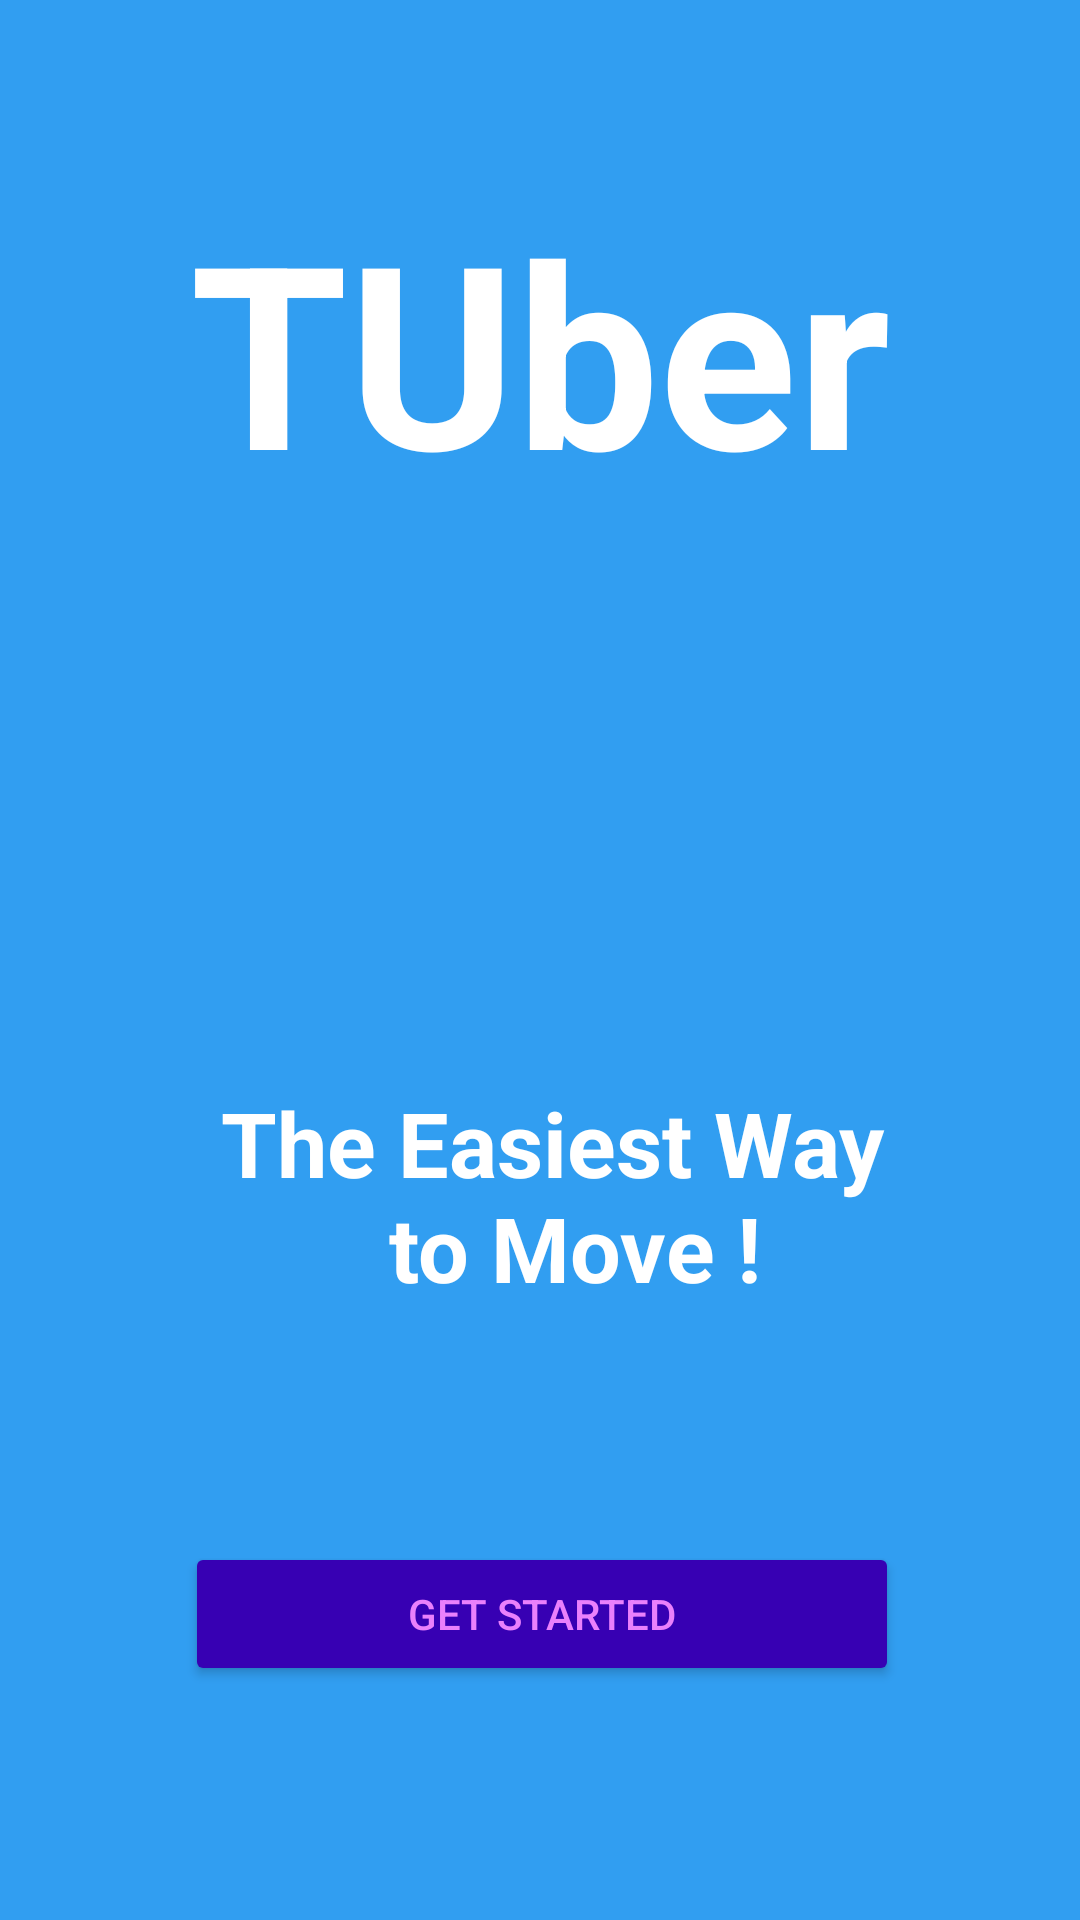

Reconstruct the res/layout file that produces this screen, plus the resources it refers to.
<!-- AndroidManifest.xml: application theme Theme.TUber -->
<!-- res/layout/activity_main.xml -->
<?xml version="1.0" encoding="utf-8"?>
<androidx.constraintlayout.widget.ConstraintLayout xmlns:android="http://schemas.android.com/apk/res/android"
    xmlns:app="http://schemas.android.com/apk/res-auto"
    xmlns:tools="http://schemas.android.com/tools"
    android:layout_width="match_parent"
    android:layout_height="match_parent"
    android:background="@color/background"
     tools:context=".MainActivity">

    <TextView
        android:id="@+id/TUber"
        android:layout_width="263dp"
        android:layout_height="105dp"
        android:layout_marginStart="80dp"
        android:layout_marginTop="60dp"
        android:layout_marginEnd="80dp"
        android:text="@string/tuber"
        android:textColor="@color/white"
        android:textSize="85sp"

        android:textAlignment="center"
        android:fontFamily="a"

        android:textStyle="bold"
        app:layout_constraintEnd_toEndOf="parent"
        app:layout_constraintStart_toStartOf="parent"
        app:layout_constraintTop_toTopOf="parent" />

    <TextView
        android:id="@+id/textView2"
        android:layout_width="wrap_content"
        android:layout_height="wrap_content"
        android:layout_marginStart="127dp"
        android:layout_marginEnd="127dp"
        android:layout_marginBottom="204dp"
        android:text="@string/the_easiest_way_n_to_move"
        android:textAlignment="center"
        android:textColor="@color/white"
        android:textSize="30sp"

        android:textStyle="bold"
        app:layout_constraintBottom_toBottomOf="parent"
        app:layout_constraintEnd_toEndOf="parent"
        app:layout_constraintHorizontal_bias="0.438"
        app:layout_constraintStart_toStartOf="parent" />

    <Button
        android:id="@+id/button"
        android:layout_width="238dp"
        android:layout_height="48dp"
        android:layout_marginStart="159dp"
        android:layout_marginEnd="158dp"
        android:layout_marginBottom="78dp"

        android:backgroundTint="@color/purple_700"

        android:text="@string/get_started"

        android:textColor="#EA80FC"
        app:layout_constraintBottom_toBottomOf="parent"
        app:layout_constraintEnd_toEndOf="parent"
        app:layout_constraintStart_toStartOf="parent" />

    <ImageView
        android:id="@+id/imageView6"
        android:layout_width="669dp"
        android:layout_height="371dp"
        android:layout_marginTop="10dp"
        android:layout_marginBottom="80dp"
        app:layout_constraintBottom_toTopOf="@+id/button"
        app:layout_constraintEnd_toEndOf="parent"
        app:layout_constraintStart_toStartOf="parent"
        app:layout_constraintTop_toBottomOf="@+id/TUber"
        app:layout_constraintVertical_bias="1.0"
        app:srcCompat="@mipmap/ic_launcher_foreground" />



</androidx.constraintlayout.widget.ConstraintLayout>
<!-- resources referenced by this layout -->
<resources>
  <color name="background">#CE0087EE</color>
  <color name="purple_700">#FF3700B3</color>
  <color name="white">#FFFFFFFF</color>
  <string name="get_started">Get Started</string>
  <string name="the_easiest_way_n_to_move">The Easiest Way \n to Move !</string>
  <string name="tuber">TUber</string>
  <style name="Theme.TUber" parent="Theme.MaterialComponents.DayNight.DarkActionBar">
          
          <item name="colorPrimary">@color/purple_500</item>
          <item name="colorPrimaryVariant">@color/purple_700</item>
          <item name="colorOnPrimary">@color/white</item>
          
          <item name="colorSecondary">@color/teal_200</item>
          <item name="colorSecondaryVariant">@color/teal_700</item>
          <item name="colorOnSecondary">@color/black</item>
          
          <item name="android:statusBarColor">?attr/colorPrimaryVariant</item>
          
      </style>
  <color name="purple_500">#FF6200EE</color>
  <color name="teal_200">#FF03DAC5</color>
  <color name="teal_700">#FF018786</color>
  <color name="black">#FF000000</color>
</resources>
